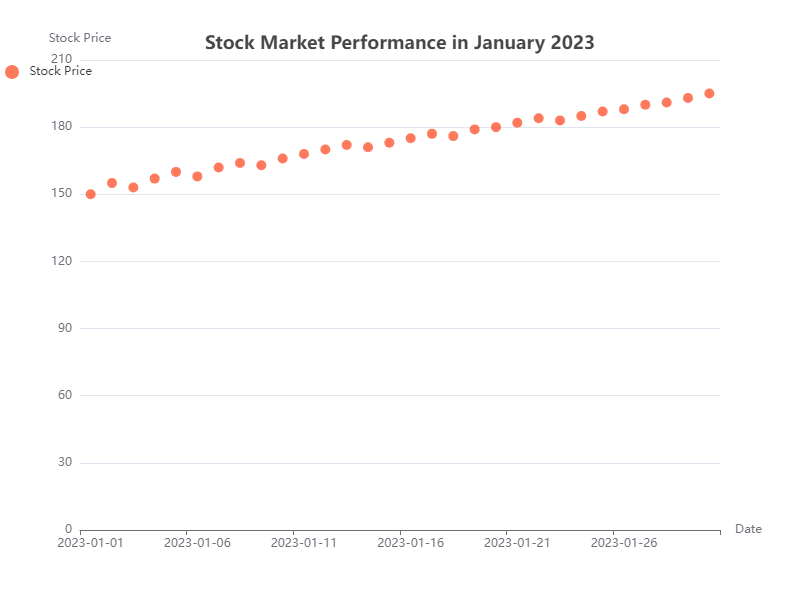

The file beside this chart, header and first rows:
Date, Stock Price
2023-01-01, 150
2023-01-02, 155
2023-01-03, 153
2023-01-04, 157
2023-01-05, 160
2023-01-06, 158
2023-01-07, 162
2023-01-08, 164
2023-01-09, 163
2023-01-10, 166
2023-01-11, 168
2023-01-12, 170
2023-01-13, 172
2023-01-14, 171
2023-01-15, 173
2023-01-16, 175
2023-01-17, 177
2023-01-18, 176
2023-01-19, 179
2023-01-20, 180
2023-01-21, 182
2023-01-22, 184
2023-01-23, 183
2023-01-24, 185
2023-01-25, 187
2023-01-26, 188
2023-01-27, 190
2023-01-28, 191
2023-01-29, 193
2023-01-30, 195
